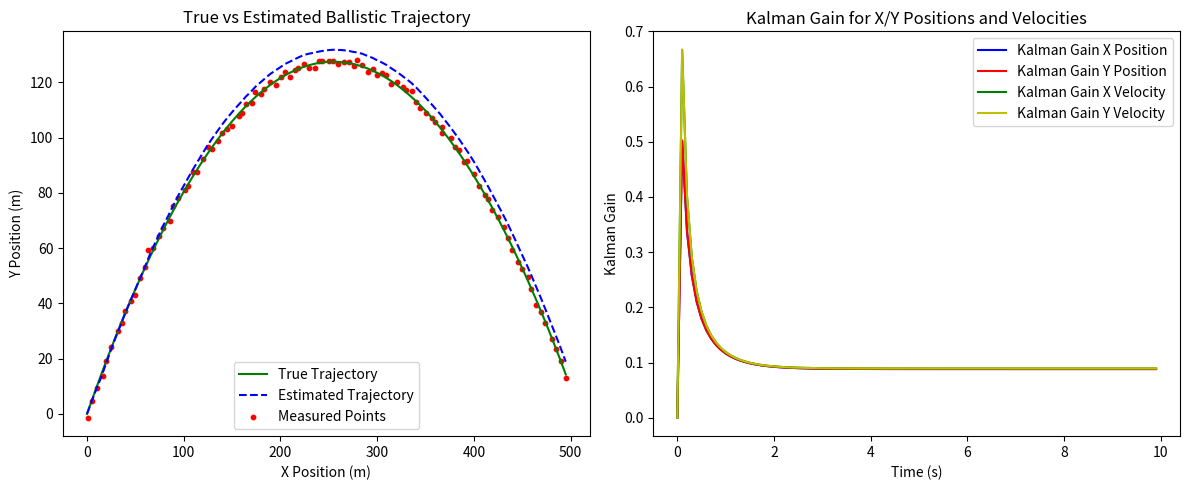

Reproduce this figure in Python.
# -*- coding: utf-8 -*-
"""
Created on Wed Feb 12 22:41:22 2025

[redacted]
"""
import numpy as np
import matplotlib.pyplot as plt

# Constants
g = 9.81  # gravity in m/s^2

# Time step
dt = 0.1  # seconds
time = np.arange(0, 10, dt)  # simulate for 10 seconds

# Initial conditions (position and velocity in both x and y directions)
x0 = 0  # initial position in x
y0 = 0  # initial position in y
vx0 = 50  # initial velocity in x (m/s)
vy0 = 50  # initial velocity in y (m/s)

# True trajectory (ignoring air resistance)
def true_trajectory(t):
    x = x0 + vx0 * t
    y = y0 + vy0 * t - 0.5 * g * t**2
    vx = vx0
    vy = vy0 - g * t
    return x, y, vx, vy

# Simulate the true trajectory with noise
np.random.seed(42)
true_x, true_y, true_vx, true_vy = true_trajectory(time)
measurement_noise = 1.0
velocity_measurement_noise = 0.5

# Simulated measurements (both position and velocity are noisy)
measured_x = true_x + np.random.normal(0, measurement_noise, len(time))
measured_y = true_y + np.random.normal(0, measurement_noise, len(time))
measured_vx = true_vx + np.random.normal(0, velocity_measurement_noise, len(time))
measured_vy = true_vy + np.random.normal(0, velocity_measurement_noise, len(time))

# Kalman Filter setup
# State vector [x_position, y_position, x_velocity, y_velocity]
x_est = np.zeros((4, len(time)))  # Estimated state vector
P = np.eye(4)  # Covariance matrix
R = np.diag([measurement_noise, measurement_noise, velocity_measurement_noise, velocity_measurement_noise])  # Measurement noise covariance
Q = np.eye(4) * 0.005  # Process noise covariance

F = np.array([[1, 0, dt, 0],  # State transition matrix
              [0, 1, 0, dt],
              [0, 0, 1, 0],
              [0, 0, 0, 1]])

H = np.array([[1, 0, 0, 0],  # Measurement matrix (position and velocity are measured)
              [0, 1, 0, 0],
              [0, 0, 1, 0],
              [0, 0, 0, 1]])

I = np.eye(4)  # Identity matrix

# Initial state (assume initial guess of 0 for velocity and position)
x_est[:, 0] = [0, 0, 0, 0]

# Kalman filter loop
kalman_gain = np.zeros((4, 4, len(time)))  # Store Kalman gain for each step
for k in range(1, len(time)):
    # Prediction step
    x_pred = np.dot(F, x_est[:, k-1])
    P_pred = np.dot(F, np.dot(P, F.T)) + Q
    
    # Measurement residual
    z = np.array([measured_x[k], measured_y[k], measured_vx[k], measured_vy[k]])  # measurement
    y = z - np.dot(H, x_pred)
    
    # Kalman gain calculation
    S = np.dot(H, np.dot(P_pred, H.T)) + R
    K = np.dot(P_pred, np.dot(H.T, np.linalg.inv(S)))
    kalman_gain[:, :, k] = K  # Store the Kalman gain
    
    # Update step
    x_est[:, k] = x_pred + np.dot(K, y)
    P = np.dot(I - np.dot(K, H), P_pred)

# Plotting the results
fig, (ax1, ax2) = plt.subplots(1, 2, figsize=(12, 5))

# Plot 1: Real vs Estimated Locations
ax1.plot(true_x, true_y, label="True Trajectory", color="g")
ax1.plot(x_est[0, :], x_est[1, :], label="Estimated Trajectory", color="b", linestyle="--")
ax1.scatter(measured_x, measured_y, color="r", label="Measured Points", s=10)
ax1.set_xlabel("X Position (m)")
ax1.set_ylabel("Y Position (m)")
ax1.legend()
ax1.set_title("True vs Estimated Ballistic Trajectory")

# Plot 2: Kalman Gain (for X, Y positions, and velocities)
ax2.plot(time, kalman_gain[0, 0, :], label="Kalman Gain X Position", color="b")
ax2.plot(time, kalman_gain[1, 1, :], label="Kalman Gain Y Position", color="r")
ax2.plot(time, kalman_gain[2, 2, :], label="Kalman Gain X Velocity", color="g")
ax2.plot(time, kalman_gain[3, 3, :], label="Kalman Gain Y Velocity", color="y")
ax2.set_xlabel("Time (s)")
ax2.set_ylabel("Kalman Gain")
ax2.legend()
ax2.set_title("Kalman Gain for X/Y Positions and Velocities")

plt.tight_layout()
plt.show()
